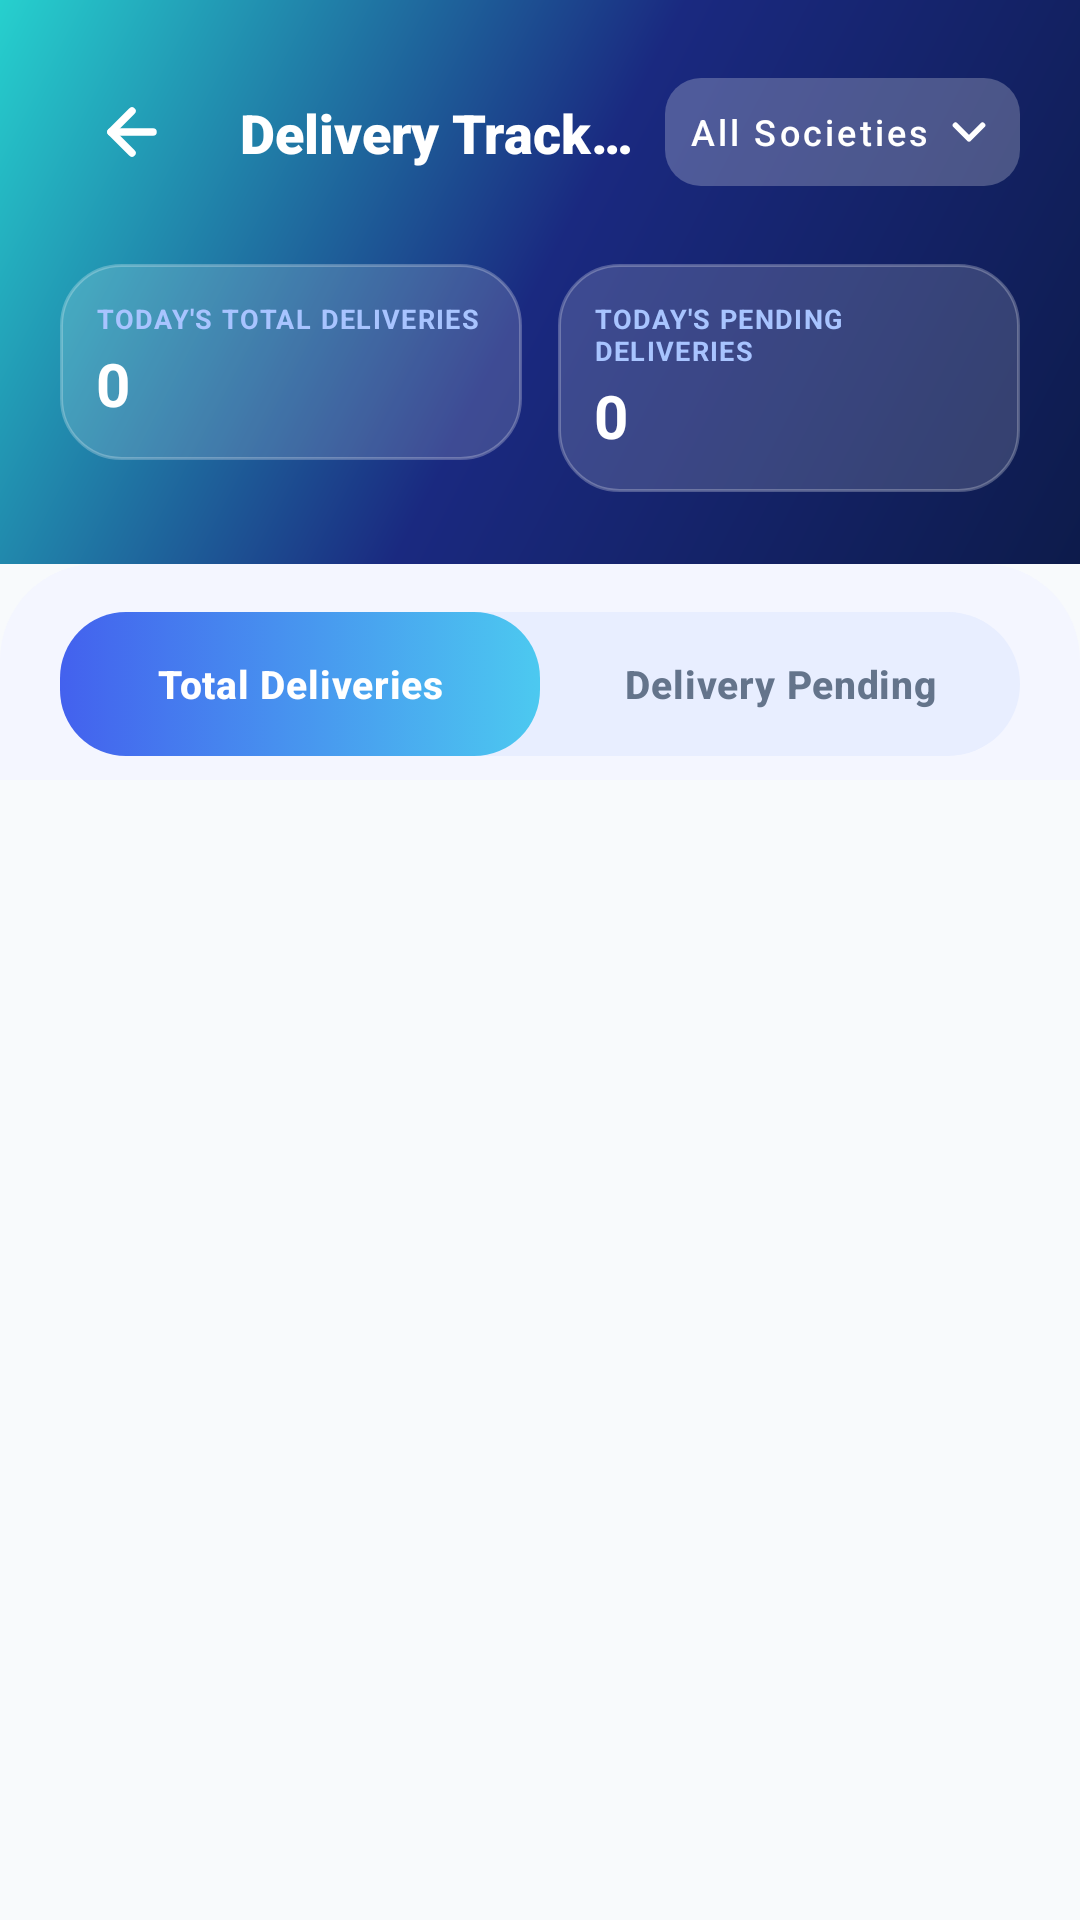

Layout XML and referenced resources for this Android screen:
<!-- AndroidManifest.xml: application theme Theme.LaundaryAgent -->
<!-- res/layout/activity_completed_deliveries.xml -->
<?xml version="1.0" encoding="utf-8"?>
<androidx.coordinatorlayout.widget.CoordinatorLayout
    xmlns:android="http://schemas.android.com/apk/res/android"
    xmlns:app="http://schemas.android.com/apk/res-auto"
    xmlns:tools="http://schemas.android.com/tools"
    android:layout_width="match_parent"
    android:layout_height="match_parent"
    android:background="#F8FAFC">

    <com.google.android.material.appbar.AppBarLayout
        android:layout_width="match_parent"
        android:layout_height="wrap_content"
        android:background="@android:color/transparent"
        app:elevation="0dp">

        <LinearLayout
            android:layout_width="match_parent"
            android:layout_height="wrap_content"
            android:orientation="vertical"
            app:layout_scrollFlags="scroll|enterAlways|snap">

            
            <LinearLayout
                android:layout_width="match_parent"
                android:layout_height="wrap_content"
                android:background="@drawable/gradient_header"
                android:orientation="vertical"
                android:paddingStart="20dp"
                android:paddingEnd="20dp"
                android:paddingTop="20dp"
                android:paddingBottom="24dp">

                
                <androidx.constraintlayout.widget.ConstraintLayout
                    android:layout_width="match_parent"
                    android:layout_height="wrap_content"
                    android:layout_marginBottom="20dp">

                    <ImageButton
                        android:id="@+id/btn_back"
                        android:layout_width="48dp"
                        android:layout_height="48dp"
                        android:background="?attr/selectableItemBackgroundBorderless"
                        android:src="@drawable/ic_back"
                        app:tint="#FFFFFF"
                        app:layout_constraintStart_toStartOf="parent"
                        app:layout_constraintTop_toTopOf="parent"
                        app:layout_constraintBottom_toBottomOf="parent"/>

                    <TextView
                        android:id="@+id/tv_title"
                        android:layout_width="0dp"
                        android:layout_height="wrap_content"
                        android:text="Delivery Tracking"
                        android:textColor="#FFFFFF"
                        android:textSize="18sp"
                        android:fontFamily="sans-serif-black"
                        android:singleLine="true"
                        android:ellipsize="end"
                        app:layout_constraintStart_toEndOf="@id/btn_back"
                        app:layout_constraintEnd_toStartOf="@id/btn_filter"
                        app:layout_constraintTop_toTopOf="@id/btn_back"
                        app:layout_constraintBottom_toBottomOf="@id/btn_back"
                        android:layout_marginStart="12dp"
                        android:layout_marginEnd="8dp"/>

                    <TextView
                        android:id="@+id/tv_current_filter"
                        android:layout_width="wrap_content"
                        android:layout_height="wrap_content"
                        android:text="All Societies"
                        android:visibility="gone"/>

                    <com.google.android.material.button.MaterialButton
                        android:id="@+id/btn_filter"
                        style="@style/Widget.MaterialComponents.Button.TextButton"
                        android:layout_width="wrap_content"
                        android:layout_height="36dp"
                        android:text="All Societies"
                        android:textColor="#FFFFFF"
                        android:textSize="12sp"
                        android:textAllCaps="false"
                        android:paddingStart="8dp"
                        android:paddingEnd="8dp"
                        android:insetTop="0dp"
                        android:insetBottom="0dp"
                        app:icon="@drawable/ic_chevron_down"
                        app:iconGravity="end"
                        app:iconPadding="4dp"
                        app:iconTint="#FFFFFF"
                        android:backgroundTint="#20FFFFFF"
                        app:cornerRadius="12dp"
                        app:layout_constraintEnd_toEndOf="parent"
                        app:layout_constraintTop_toTopOf="@id/btn_back"
                        app:layout_constraintBottom_toBottomOf="@id/btn_back"/>
                </androidx.constraintlayout.widget.ConstraintLayout>

                
                <LinearLayout
                    android:layout_width="match_parent"
                    android:layout_height="wrap_content"
                    android:orientation="horizontal"
                    android:weightSum="2">

                    
                    <LinearLayout
                        android:layout_width="0dp"
                        android:layout_height="wrap_content"
                        android:layout_weight="1"
                        android:layout_marginEnd="6dp"
                        android:background="@drawable/bg_glass_card"
                        android:orientation="vertical"
                        android:padding="12dp">
                        <TextView android:layout_width="wrap_content" android:layout_height="wrap_content" android:text="TODAY'S TOTAL DELIVERIES" android:textColor="#A8C4FF" android:textSize="9sp" android:textStyle="bold" android:letterSpacing="0.05"/>
                        <TextView android:id="@+id/tv_total_deliveries_count" android:layout_width="wrap_content" android:layout_height="wrap_content" android:text="0" android:textColor="#FFFFFF" android:textSize="20sp" android:textStyle="bold" android:layout_marginTop="2dp"/>
                    </LinearLayout>

                    
                    <LinearLayout
                        android:layout_width="0dp"
                        android:layout_height="wrap_content"
                        android:layout_weight="1"
                        android:layout_marginStart="6dp"
                        android:background="@drawable/bg_glass_card"
                        android:orientation="vertical"
                        android:padding="12dp">
                        <TextView android:layout_width="wrap_content" android:layout_height="wrap_content" android:text="TODAY'S PENDING DELIVERIES" android:textColor="#A8C4FF" android:textSize="9sp" android:textStyle="bold" android:letterSpacing="0.05"/>
                        <TextView android:id="@+id/tv_pending_deliveries_count" android:layout_width="wrap_content" android:layout_height="wrap_content" android:text="0" android:textColor="#FFFFFF" android:textSize="20sp" android:textStyle="bold" android:layout_marginTop="2dp"/>
                    </LinearLayout>
                </LinearLayout>

            </LinearLayout>

            
            <LinearLayout
                android:layout_width="match_parent"
                android:layout_height="wrap_content"
                android:background="@drawable/bg_surface_rounded_top"
                android:orientation="vertical"
                android:paddingTop="16dp"
                android:paddingStart="20dp"
                android:paddingEnd="20dp"
                android:paddingBottom="8dp">

                <FrameLayout
                    android:layout_width="match_parent"
                    android:layout_height="48dp"
                    android:background="@drawable/bg_tab_container">

                    <com.google.android.material.tabs.TabLayout
                        android:id="@+id/tab_layout"
                        android:layout_width="match_parent"
                        android:layout_height="match_parent"
                        android:background="@android:color/transparent"
                        app:tabBackground="@drawable/tab_selector_bg"
                        app:tabIndicatorHeight="0dp"
                        app:tabSelectedTextColor="#FFFFFF"
                        app:tabTextColor="#64748B"
                        app:tabTextAppearance="@style/PillTabText"
                        app:tabPaddingStart="6dp"
                        app:tabPaddingEnd="6dp"
                        app:tabMode="fixed"
                        app:tabGravity="fill">
                        <com.google.android.material.tabs.TabItem android:text="Total Deliveries" />
                        <com.google.android.material.tabs.TabItem android:text="Delivery Pending" />
                    </com.google.android.material.tabs.TabLayout>
                </FrameLayout>
            </LinearLayout>

        </LinearLayout>
    </com.google.android.material.appbar.AppBarLayout>

    <androidx.viewpager2.widget.ViewPager2
        android:id="@+id/view_pager"
        android:layout_width="match_parent"
        android:layout_height="match_parent"
        app:layout_behavior="@string/appbar_scrolling_view_behavior" />

</androidx.coordinatorlayout.widget.CoordinatorLayout>
<!-- resources referenced by this layout -->
<resources>
  <!-- drawable bg_glass_card (drawable) -->
  <?xml version="1.0" encoding="utf-8"?>
  <shape xmlns:android="http://schemas.android.com/apk/res/android"
      android:shape="rectangle">
      <solid android:color="#28FFFFFF" />
      <corners android:radius="20dp" />
      <stroke android:color="#40FFFFFF" android:width="1dp" />
  </shape>
  <!-- drawable bg_surface_rounded_top (drawable) -->
  <?xml version="1.0" encoding="utf-8"?>
  <shape xmlns:android="http://schemas.android.com/apk/res/android">
      <solid android:color="#F4F6FF" />
      <corners
          android:topLeftRadius="32dp"
          android:topRightRadius="32dp" />
  </shape>
  <!-- drawable bg_tab_container (drawable) -->
  <?xml version="1.0" encoding="utf-8"?>
  <shape xmlns:android="http://schemas.android.com/apk/res/android"
      android:shape="rectangle">
      <solid android:color="#E8EEFF" />
      <corners android:radius="25dp" />
  </shape>
  <!-- drawable gradient_header (drawable) -->
  <?xml version="1.0" encoding="utf-8"?>
  <shape xmlns:android="http://schemas.android.com/apk/res/android">
      <gradient
          android:startColor="#0D1B4B"
          android:centerColor="#1A2980"
          android:endColor="#26D0CE"
          android:angle="135"
          android:type="linear" />
  </shape>
  <!-- drawable ic_back (drawable) -->
  <?xml version="1.0" encoding="utf-8"?>
  <vector xmlns:android="http://schemas.android.com/apk/res/android"
      android:width="24dp" android:height="24dp"
      android:viewportWidth="24" android:viewportHeight="24">
      <path android:fillColor="@android:color/transparent"
          android:strokeColor="#FFFFFF" android:strokeWidth="2.5"
          android:strokeLineCap="round" android:strokeLineJoin="round"
          android:pathData="M19,12H5"/>
      <path android:fillColor="@android:color/transparent"
          android:strokeColor="#FFFFFF" android:strokeWidth="2.5"
          android:strokeLineCap="round" android:strokeLineJoin="round"
          android:pathData="M12,19l-7,-7 7,-7"/>
  </vector>
  <!-- drawable ic_chevron_down (drawable) -->
  <?xml version="1.0" encoding="utf-8"?>
  <vector xmlns:android="http://schemas.android.com/apk/res/android"
      android:width="24dp"
      android:height="24dp"
      android:viewportWidth="24"
      android:viewportHeight="24">
      <path
          android:fillColor="@android:color/transparent"
          android:strokeColor="#64748B"
          android:strokeWidth="2.5"
          android:strokeLineCap="round"
          android:strokeLineJoin="round"
          android:pathData="M6,9l6,6 6,-6" />
  </vector>
  <!-- drawable tab_selector_bg (drawable) -->
  <?xml version="1.0" encoding="utf-8"?>
  <selector xmlns:android="http://schemas.android.com/apk/res/android">
      <item android:state_selected="true">
          <shape android:shape="rectangle">
              <gradient
                  android:startColor="#4361EE"
                  android:endColor="#4CC9F0"
                  android:angle="0" />
              <corners android:radius="22dp" />
          </shape>
      </item>
      <item>
          <shape android:shape="rectangle">
              <solid android:color="@android:color/transparent" />
              <corners android:radius="22dp" />
          </shape>
      </item>
  </selector>
  <style name="PillTabText" parent="TextAppearance.MaterialComponents.Button">
          <item name="android:textSize">13sp</item>
          <item name="android:textStyle">bold</item>
          <item name="android:letterSpacing">0.02</item>
          <item name="textAllCaps">false</item>
      </style>
  <style name="Theme.LaundaryAgent" parent="Base.Theme.LaundaryAgent" />
  <style name="Base.Theme.LaundaryAgent" parent="Theme.Material3.Light.NoActionBar">
          <item name="android:windowBackground">#F8FAFC</item>
          <item name="android:statusBarColor">#0369A1</item>
      </style>
</resources>
